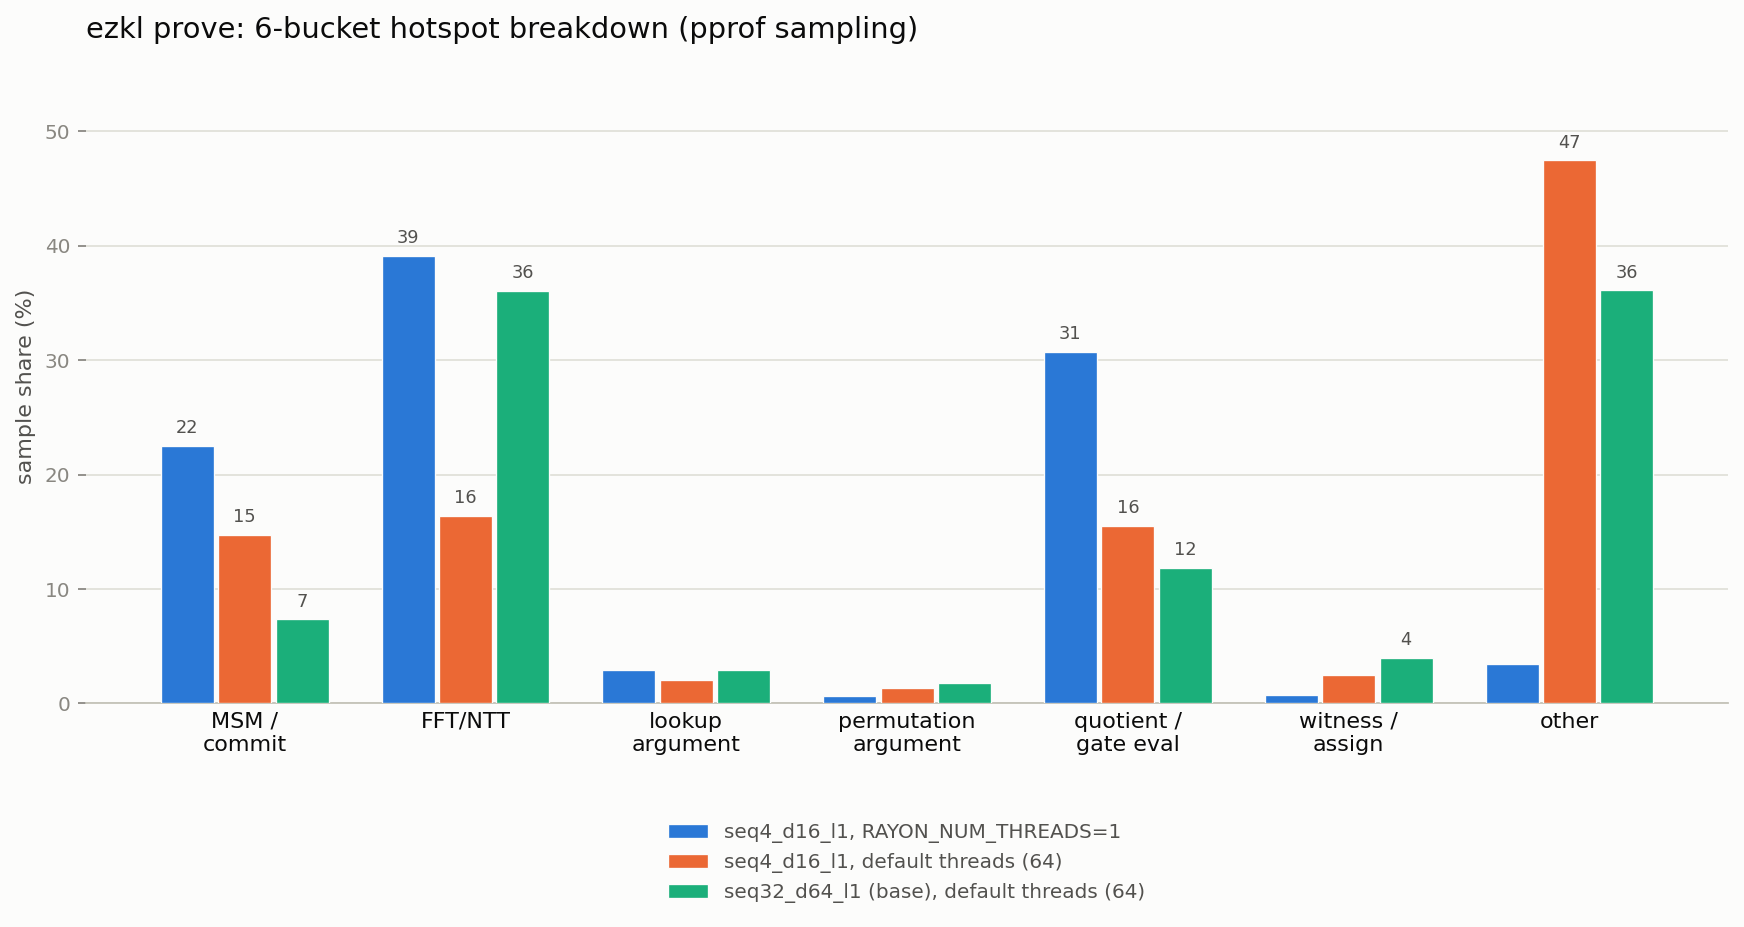

Source data for this figure (header and first rows):
run, category, samples, total_samples, pct
seq4_1thread, msm, 5309, 23626, 22.47
seq4_1thread, fft, 9241, 23626, 39.11
seq4_1thread, lookup, 693, 23626, 2.933
seq4_1thread, permutation, 154, 23626, 0.6518
seq4_1thread, quotient, 7249, 23626, 30.68
seq4_1thread, synthesize, 165, 23626, 0.6984
seq4_1thread, other, 815, 23626, 3.45
seq4_nthread, msm, 417, 2832, 14.72
seq4_nthread, fft, 464, 2832, 16.38
seq4_nthread, lookup, 57, 2832, 2.013
seq4_nthread, permutation, 39, 2832, 1.377
seq4_nthread, quotient, 440, 2832, 15.54
seq4_nthread, synthesize, 71, 2832, 2.507
seq4_nthread, other, 1344, 2832, 47.46
base_nthread, msm, 7520, 102476, 7.338
base_nthread, fft, 36905, 102476, 36.01
base_nthread, lookup, 2966, 102476, 2.894
base_nthread, permutation, 1873, 102476, 1.828
base_nthread, quotient, 12119, 102476, 11.83
base_nthread, synthesize, 4109, 102476, 4.01
base_nthread, other, 36984, 102476, 36.09
